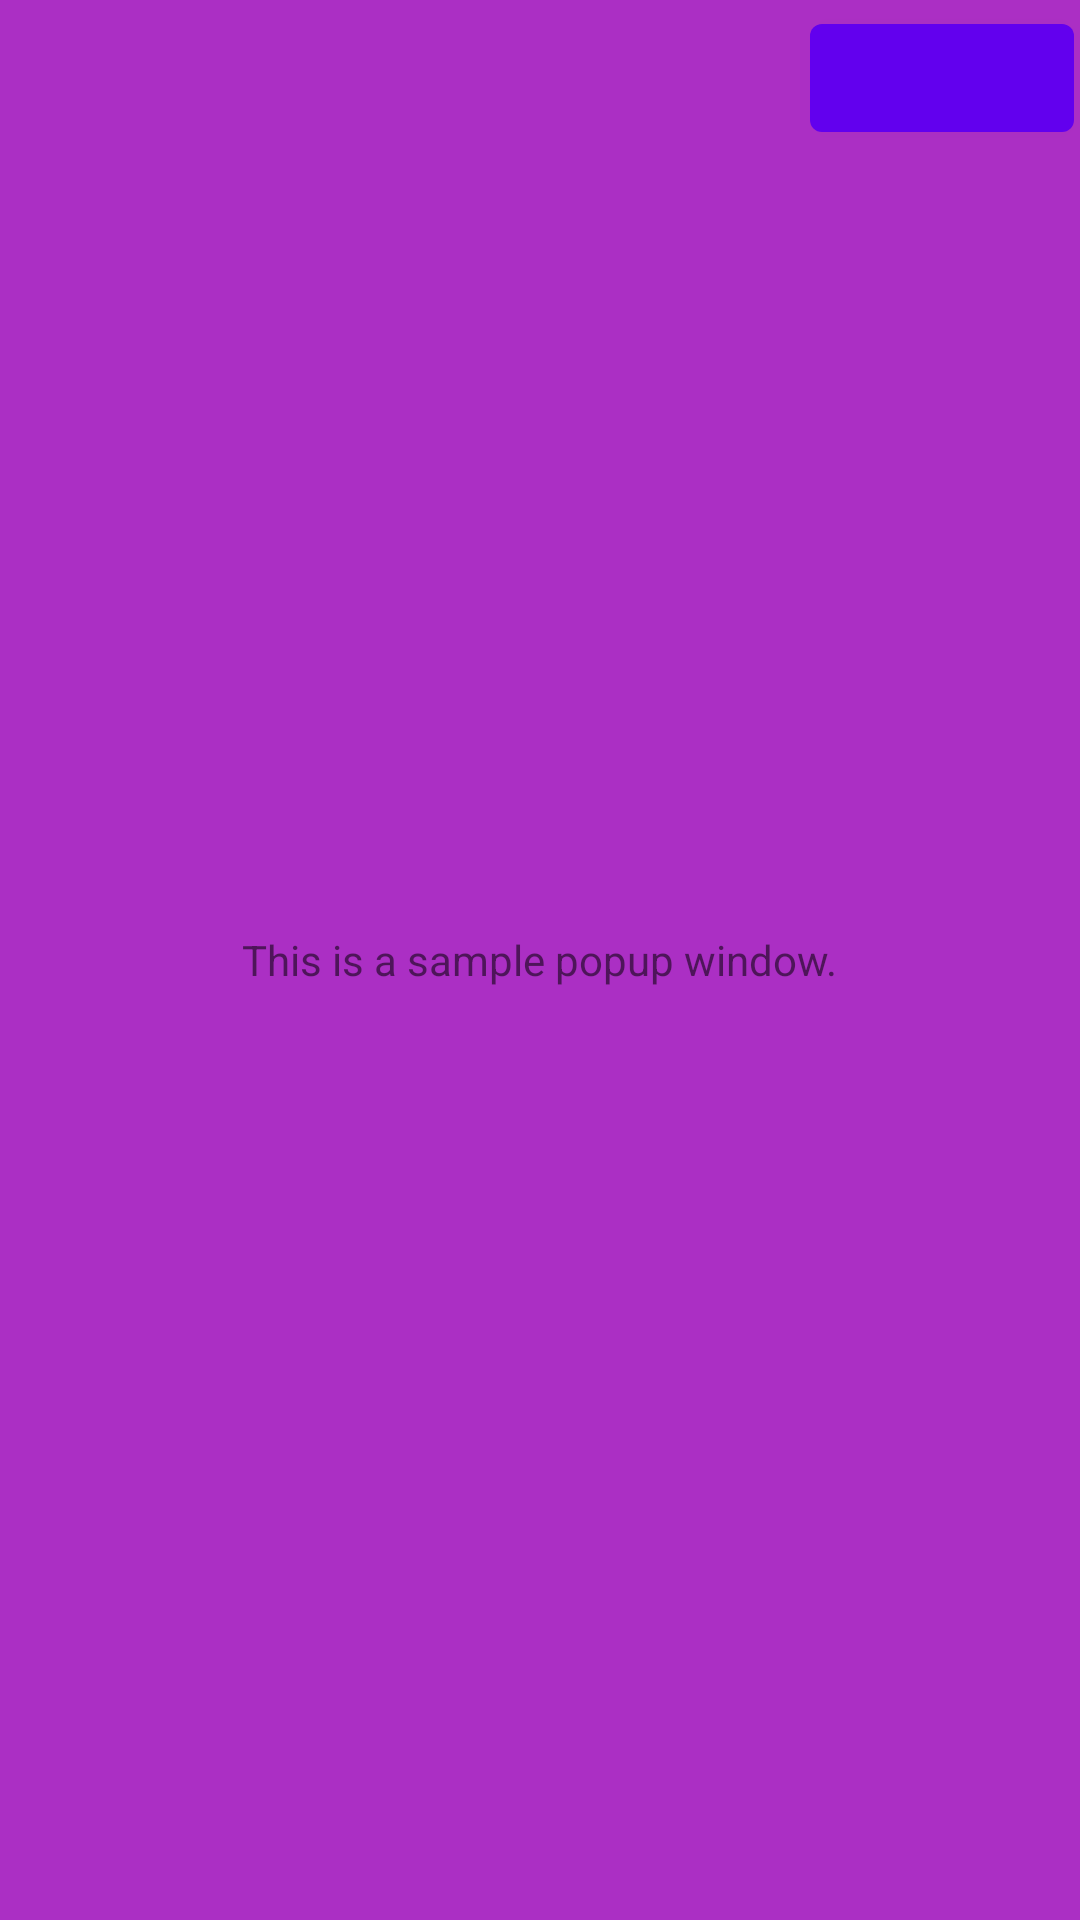

Write the Android layout XML for this screen, with the resource values it uses.
<!-- AndroidManifest.xml: application theme Theme.PTTestTracker -->
<!-- res/layout/custom_layout.xml -->
<?xml version="1.0" encoding="utf-8"?>

<RelativeLayout
    xmlns:android="http://schemas.android.com/apk/res/android"
    android:id="@+id/rl_custom_layout"
    android:layout_width="match_parent"
    android:layout_height="match_parent"
    android:padding="2dp"
    android:background="#ab2fc4"
    >
    <Button
        android:id="@+id/ib_close"
        android:layout_width="wrap_content"
        android:layout_height="wrap_content"
        android:layout_alignParentEnd="true"
        android:layout_alignParentRight="true"
        android:background="@null"
        />
    <TextView
        android:id="@+id/tv"
        android:layout_width="wrap_content"
        android:layout_height="wrap_content"
        android:text="This is a sample popup window."
        android:layout_centerInParent="true"
        android:padding="25sp"
        />
</RelativeLayout>
<!-- resources referenced by this layout -->
<resources>
  <style name="Theme.PTTestTracker" parent="Theme.MaterialComponents.DayNight.DarkActionBar">
          
          <item name="colorPrimary">@color/purple_500</item>
          <item name="colorPrimaryVariant">@color/purple_700</item>
          <item name="colorOnPrimary">@color/white</item>
          
          <item name="colorSecondary">@color/teal_200</item>
          <item name="colorSecondaryVariant">@color/teal_700</item>
          <item name="colorOnSecondary">@color/black</item>
          
          <item name="android:statusBarColor" tools:targetApi="l">?attr/colorPrimaryVariant</item>
          
      </style>
  <!-- not gathered from this repository: default colours our renderer supplied (Android Studio template values) -->
  <color name="purple_500">#FF6200EE</color>
  <color name="purple_700">#FF3700B3</color>
  <color name="teal_200">#FF03DAC5</color>
  <color name="teal_700">#FF018786</color>
  <color name="black">#FF000000</color>
  <color name="white">#FFFFFFFF</color>
</resources>
